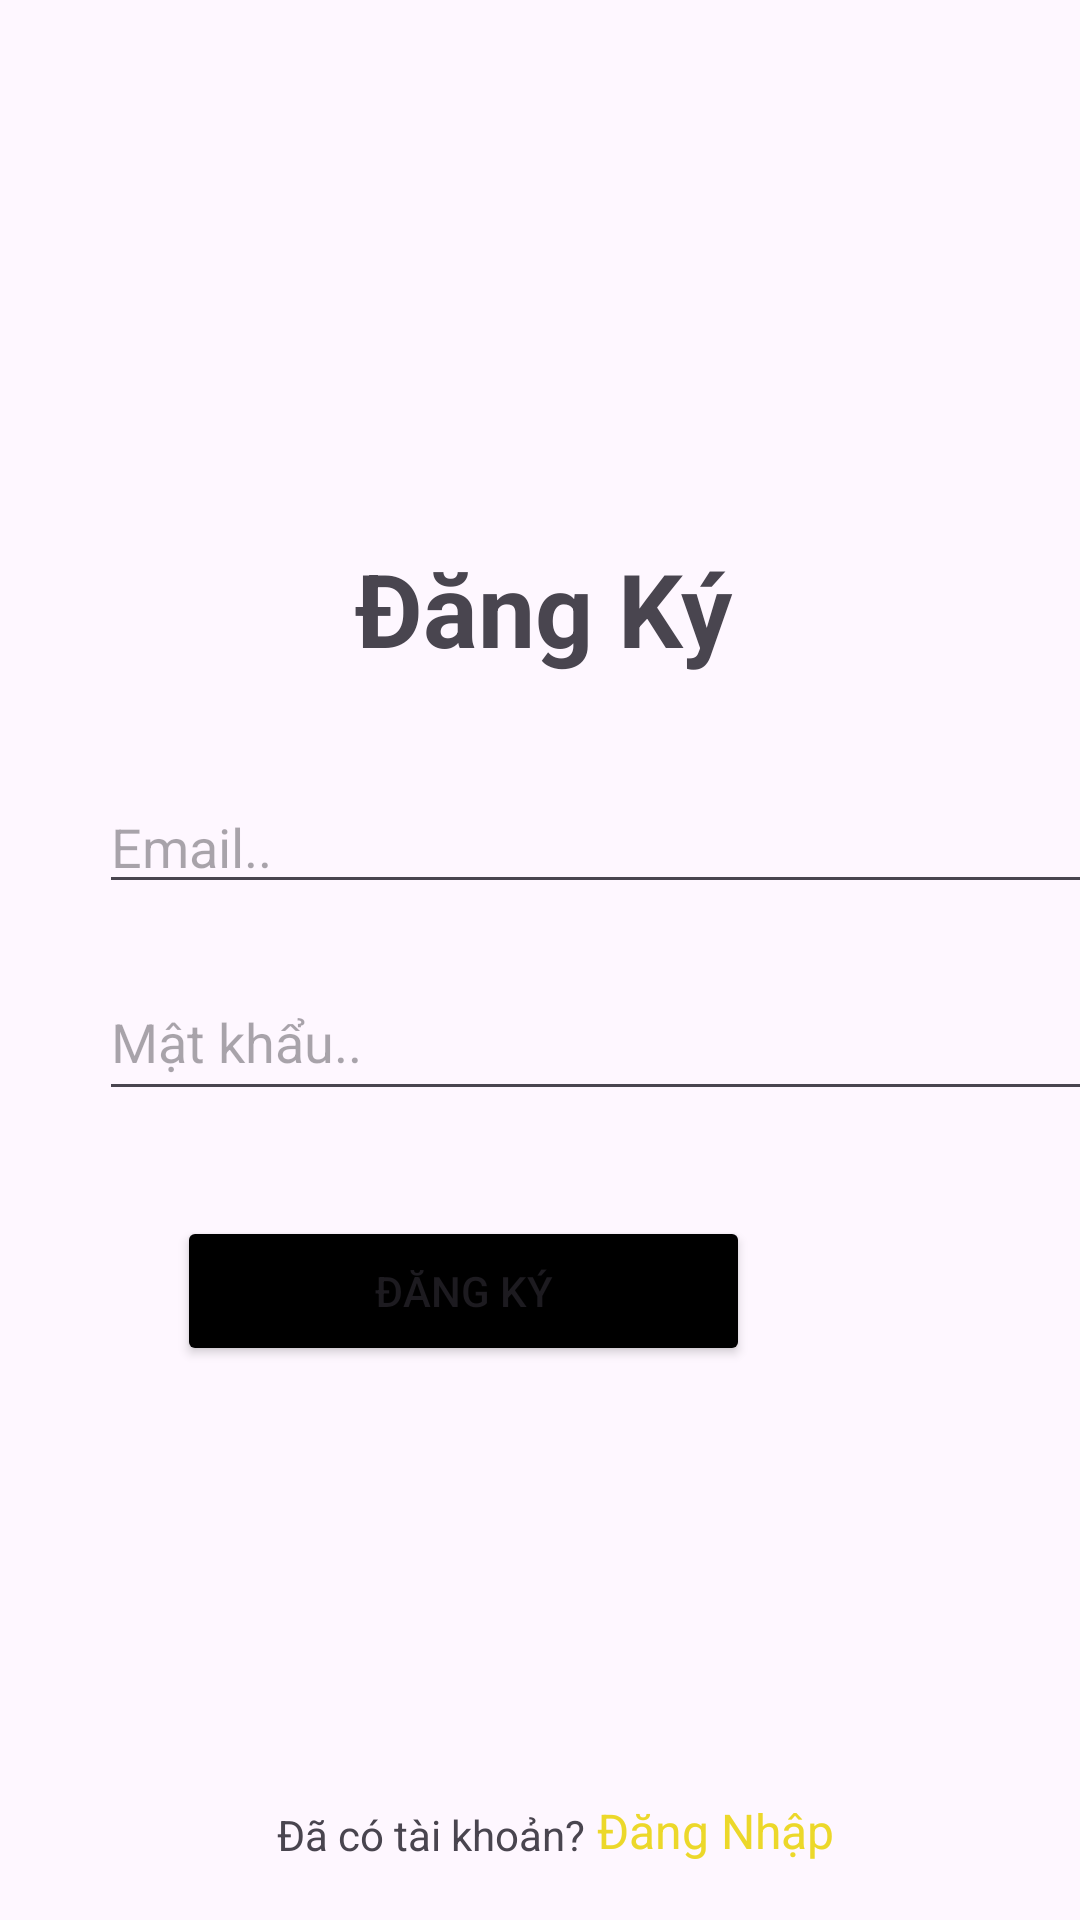

Android layout source for this screen:
<!-- AndroidManifest.xml: application theme Theme.BTLFinal -->
<!-- res/layout/activity_dangky.xml -->
<?xml version="1.0" encoding="utf-8"?>
<androidx.constraintlayout.widget.ConstraintLayout xmlns:android="http://schemas.android.com/apk/res/android"
    xmlns:app="http://schemas.android.com/apk/res-auto"
    xmlns:tools="http://schemas.android.com/tools"
    android:layout_width="match_parent"
    android:layout_height="match_parent"
    tools:context=".dangnhap">

    <TextView
        android:id="@+id/textView"
        android:layout_width="wrap_content"
        android:layout_height="wrap_content"
        android:layout_marginTop="180dp"
        android:text="Đăng Ký"
        android:textSize="34sp"
        android:textStyle="bold"
        app:layout_constraintEnd_toEndOf="parent"
        app:layout_constraintHorizontal_bias="0.505"
        app:layout_constraintStart_toStartOf="parent"
        app:layout_constraintTop_toTopOf="parent" />

    <Button
        android:id="@+id/button"
        android:layout_width="191dp"
        android:layout_height="50dp"
        android:layout_marginStart="110dp"
        android:layout_marginTop="35dp"
        android:layout_marginEnd="110dp"
        android:backgroundTint="#000000"
        android:text="Đăng ký"
        android:textSize="14sp"
        app:layout_constraintEnd_toEndOf="parent"
        app:layout_constraintHorizontal_bias="1.0"
        app:layout_constraintStart_toStartOf="parent"
        app:layout_constraintTop_toBottomOf="@+id/editTextTextPassword" />

    <EditText
        android:id="@+id/editTextTextPassword"
        android:layout_width="360dp"
        android:layout_height="49dp"
        android:layout_marginStart="33dp"
        android:layout_marginTop="20dp"
        android:layout_marginEnd="33dp"
        android:ems="10"
        android:hint="Mật khẩu.."
        android:inputType="textPassword"
        app:layout_constraintEnd_toEndOf="parent"
        app:layout_constraintHorizontal_bias="0.0"
        app:layout_constraintStart_toStartOf="parent"
        app:layout_constraintTop_toBottomOf="@+id/editTextText" />

    <EditText
        android:id="@+id/editTextText"
        android:layout_width="360dp"
        android:layout_height="40dp"
        android:layout_marginStart="33dp"
        android:layout_marginTop="36dp"
        android:layout_marginEnd="33dp"
        android:ems="10"
        android:hint="Email.."
        android:inputType="text"
        app:layout_constraintEnd_toEndOf="parent"
        app:layout_constraintHorizontal_bias="0.0"
        app:layout_constraintStart_toStartOf="parent"
        app:layout_constraintTop_toBottomOf="@+id/textView" />

    <TextView
        android:id="@+id/textView3"
        android:layout_width="wrap_content"
        android:layout_height="0dp"
        android:layout_marginStart="140dp"
        android:layout_marginEnd="2dp"
        android:layout_marginBottom="19dp"
        android:text="Đã có tài khoản?"
        android:textSize="14sp"
        app:layout_constraintBottom_toBottomOf="parent"
        app:layout_constraintEnd_toStartOf="@+id/textView4"
        app:layout_constraintStart_toStartOf="parent" />

    <TextView
        android:id="@+id/textView4"
        android:layout_width="wrap_content"
        android:layout_height="wrap_content"
        android:layout_marginStart="2dp"
        android:layout_marginEnd="130dp"
        android:layout_marginBottom="19dp"
        android:text="Đăng Nhập"
        android:textColor="#ECD82A"
        android:textSize="16sp"
        app:layout_constraintBottom_toBottomOf="parent"
        app:layout_constraintEnd_toEndOf="parent"
        app:layout_constraintStart_toEndOf="@+id/textView3" />

</androidx.constraintlayout.widget.ConstraintLayout>
<!-- resources referenced by this layout -->
<resources>
  <style name="Theme.BTLFinal" parent="Base.Theme.BTLFinal" />
  <style name="Base.Theme.BTLFinal" parent="Theme.Material3.DayNight.NoActionBar">
          
          
      </style>
</resources>
